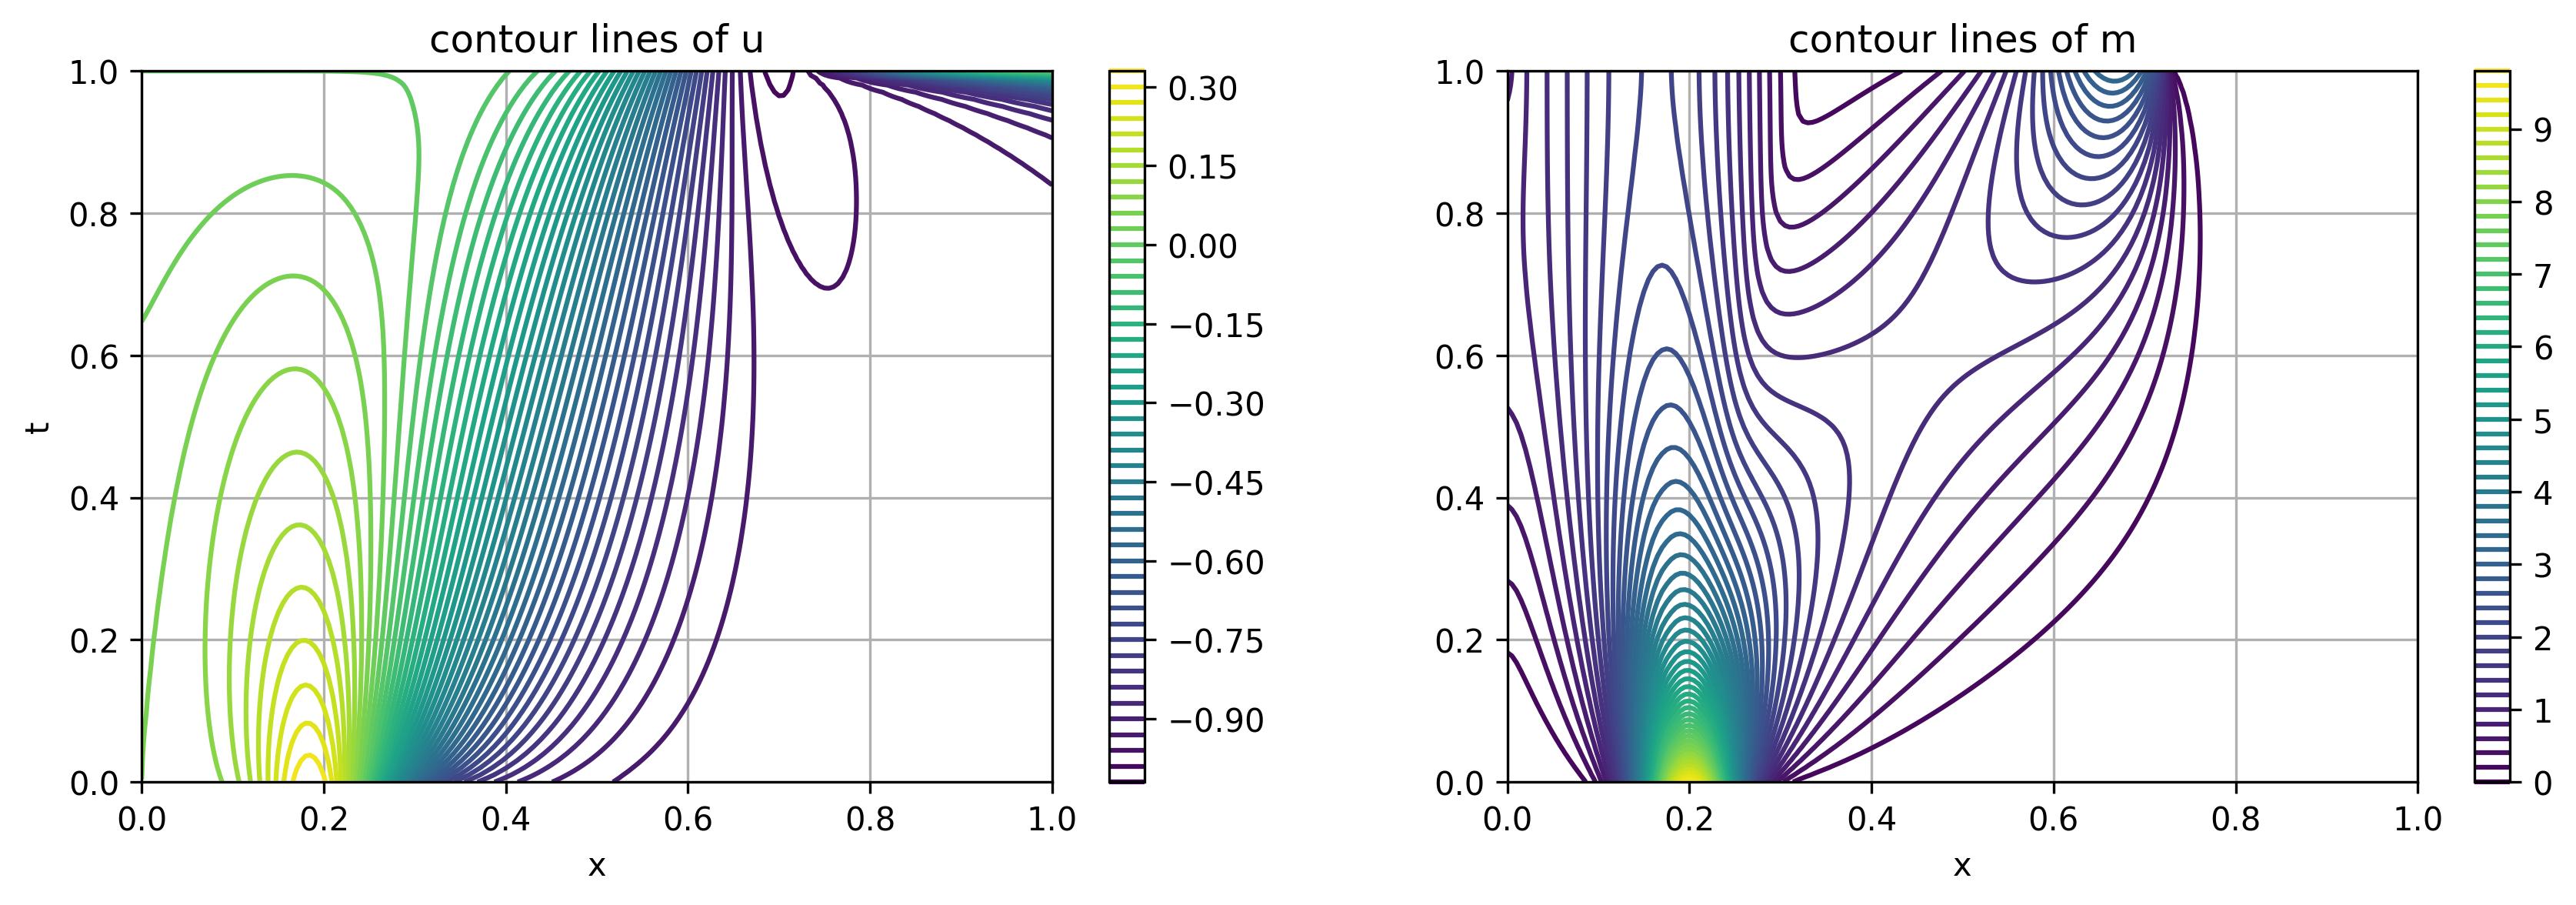

Data behind this chart, as committed beside it:
6.000252664041808709e-02, 6.008841133958803954e-02, 6.024039086729661430e-02, 6.046381955644032635e-02, 6.076868435416003106e-02, 6.116859610700503547e-02, 6.168099465501514916e-02, 6.232778287283607943e-02, 6.313622300213685146e-02, 6.414002529660567387e-02, 6.538055839182829732e-02, 6.690807610759136326e-02, 6.878280556057544959e-02, 7.107569421136272769e-02, 7.386859034067712326e-02, 7.725364653009335336e-02, 8.133178437019245033e-02, 8.621012304831547624e-02, 9.199833897867293331e-02, 9.880398105748401660e-02, 1.067268137154561425e-01, 1.158522959896926968e-01, 1.262443318910105305e-01, 1.379374520569110751e-01
5.999596393226763746e-02, 6.009668699884560678e-02, 6.027642792951381362e-02, 6.054345967379563820e-02, 6.091109471969825134e-02, 6.139630433420438516e-02, 6.201968421317729380e-02, 6.280584264256897087e-02, 6.378400287179307460e-02, 6.498874113344978165e-02, 6.646080650484434416e-02, 6.824795762850661973e-02, 7.040572041996571995e-02, 7.299793230160370183e-02, 7.609690794832754679e-02, 7.978305093627080513e-02, 8.414374572928674800e-02, 8.927138880478659166e-02, 9.526045199392238483e-02, 1.022035150474141785e-01, 1.101862584451927668e-01, 1.192814703822003969e-01, 1.295421919451952564e-01, 1.409941922751896948e-01
5.998751280406854069e-02, 6.010592147014923170e-02, 6.031777960064040045e-02, 6.063326347447713788e-02, 6.106756690581626595e-02, 6.163932915207750995e-02, 6.237051933321378916e-02, 6.328672683660167830e-02, 6.441762542502126043e-02, 6.579753157000683972e-02, 6.746601165897536667e-02, 6.946848868742587502e-02, 7.185677571580481593e-02, 7.468943241335240790e-02, 7.803181523413989240e-02, 8.195567906284416393e-02, 8.653818770566719387e-02, 9.186019855493407493e-02, 9.800370296209440224e-02, 1.050483319699785645e-01, 1.130668811165951304e-01, 1.221198703550656628e-01, 1.322492341174135999e-01, 1.434713141858124374e-01
5.997589695536395538e-02, 6.011423170090456763e-02, 6.036086464049021660e-02, 6.072682097843121185e-02, 6.122814836836058816e-02, 6.188421267182556140e-02, 6.271750837938781797e-02, 6.375386003518986044e-02, 6.502277328739460016e-02, 6.655785712363157525e-02, 6.839727613695271990e-02, 7.058419039382569926e-02, 7.316712120484374082e-02, 7.620015561729924503e-02, 7.974288180390148861e-02, 8.385993682734062260e-02, 8.862004525582944936e-02, 9.409442868318416975e-02, 1.003544737823558602e-01, 1.074685652401929370e-01, 1.154980255422490831e-01, 1.244921601442385561e-01, 1.344824816829125469e-01, 1.454762593876908761e-01
5.995954763776843027e-02, 6.011934968423490733e-02, 6.040205025829282343e-02, 6.081878753267656174e-02, 6.138583680445591079e-02, 6.212275398076629040e-02, 6.305208466772342646e-02, 6.419946917820135157e-02, 6.559389113734095944e-02, 6.726798773990305680e-02, 6.925838036181640456e-02, 7.160598549800287205e-02, 7.435625001094402220e-02, 7.755923360950335577e-02, 8.126944527183931066e-02, 8.554533227315123944e-02, 9.044831743693572401e-02, 9.604127949596065472e-02, 1.023863751592815341e-01, 1.095421152862437186e-01, 1.175596377019813427e-01, 1.264781697287435669e-01, 1.363197406656977695e-01, 1.470832686079842910e-01
5.993680809380839275e-02, 6.011905334702497689e-02, 6.043822851271357655e-02, 6.090512997858033711e-02, 6.153586318286891760e-02, 6.234982535471576826e-02, 6.336929827598170029e-02, 6.461945520018187727e-02, 6.612851654140307345e-02, 6.792796546874037278e-02, 7.005277935590535632e-02, 7.254163718176381836e-02, 7.543705003999578995e-02, 7.878534459859461159e-02, 8.263641685994745079e-02, 8.704316800396109943e-02, 9.206053184393067634e-02, 9.774400214297691847e-02, 1.041475702637959799e-01, 1.113209950798729336e-01, 1.193063537502958293e-01, 1.281338670579028061e-01, 1.378170517566112419e-01, 1.483473099506172621e-01
5.990606849757541819e-02, 6.011134606772784716e-02, 6.046686683824079034e-02, 6.098281683913217566e-02, 6.167486190573891192e-02, 6.256199046352459159e-02, 6.366598992394061074e-02, 6.501135882426237189e-02, 6.662537842448905401e-02, 6.853824675276271039e-02, 7.078322703315292896e-02, 7.339676961471941485e-02, 7.641855648694584335e-02, 7.989140340522232764e-02, 8.386094526945975236e-02, 8.837502700294253000e-02, 9.348272096691995214e-02, 9.923289092055427585e-02, 1.056722244801832911e-01, 1.128426665081854186e-01, 1.207782102226971216e-01, 1.295010431488750613e-01, 1.390170964545809629e-01, 1.493111000155915025e-01
5.986583227380930239e-02, 6.009448513970513939e-02, 6.048589993458713954e-02, 6.104950319234391659e-02, 6.180033152328309742e-02, 6.275677647051390584e-02, 6.393995506491406688e-02, 6.537353356494791934e-02, 6.708372301783994962e-02, 6.909934203130042862e-02, 7.145189429718308560e-02, 7.417561853693649399e-02, 7.730746124626300397e-02, 8.088691141696456588e-02, 8.495562965358646745e-02, 8.955680256969975050e-02, 9.473415321744904638e-02, 1.005305379037849250e-01, 1.069860620070177820e-01, 1.141356575835562187e-01, 1.220060882052712153e-01, 1.306123827060674536e-01, 1.399537451922150399e-01, 1.500090407821533800e-01
5.981474028850121416e-02, 6.006695616043652985e-02, 6.049361486926042170e-02, 6.110331253924562028e-02, 6.191032334902520778e-02, 6.293229875073182156e-02, 6.418954937220562595e-02, 6.570478873452584301e-02, 6.750306024635428781e-02, 6.961173706181651710e-02, 7.206053817945567985e-02, 7.488151689802512168e-02, 7.810897298742607020e-02, 8.177923125878397426e-02, 8.593022468145826431e-02, 9.060082025546264961e-02, 9.582982675295775854e-02, 1.016546238207945430e-01, 1.081093547777962766e-01, 1.152226356097343224e-01, 1.230147539266084750e-01, 1.314943644614809670e-01, 1.406547291212313089e-01, 1.504696009497668574e-01
5.975157334149511917e-02, 6.002743764247656794e-02, 6.048856419804682361e-02, 6.114269925518830973e-02, 6.200326394210396719e-02, 6.308706155737503485e-02, 6.441349173257233940e-02, 6.600422387441637340e-02, 6.788306269017913008e-02, 7.007589220064062985e-02, 7.261063811258262890e-02, 7.551720324156549480e-02, 7.882732819736248953e-02, 8.257432309302532858e-02, 8.679261340070508479e-02, 9.151704450277024783e-02, 9.678189135005323129e-02, 1.026195208330061143e-01, 1.090586579751037788e-01, 1.161222173089888898e-01, 1.238246808647810449e-01, 1.321690342169132837e-01, 1.411433103847682391e-01, 1.507168419555597327e-01
5.967524491018055127e-02, 5.997476992238731652e-02, 6.046950601922061741e-02, 6.116636295131364781e-02, 6.207785129388414258e-02, 6.321984677051392665e-02, 6.461075906905466848e-02, 6.627114564760230864e-02, 6.822352267478577759e-02, 7.049225939120311313e-02, 7.310349321853909510e-02, 7.608501916950770327e-02, 7.946610661116226826e-02, 8.327719192496223222e-02, 8.754939459436884841e-02, 9.231380684596580954e-02, 9.760050969879259519e-02, 1.034372702588241960e-01, 1.098478792374035645e-01, 1.168500979969609443e-01, 1.244532034517922964e-01, 1.326551469131787842e-01, 1.414393789938487578e-01, 1.507714419229079506e-01
5.958479042372456097e-02, 5.990793091155829225e-02, 6.043536340106903104e-02, 6.117319413262214262e-02, 6.213299154019145953e-02, 6.332964810563511404e-02, 6.478052599042692650e-02, 6.650502231288074606e-02, 6.852433225720545862e-02, 7.086129937434335058e-02, 7.354028901185910572e-02, 7.658703768529670497e-02, 8.002843234269958750e-02, 8.389217064038592686e-02, 8.820625372778798101e-02, 9.299826663434669627e-02, 9.829440484823165347e-02, 1.041182083829981925e-01, 1.104889693285724950e-01, 1.174197892369061164e-01, 1.249152808025280198e-01, 1.329689342324626711e-01, 1.415602028068277118e-01, 1.506514092929640281e-01
5.947935607821158710e-02, 5.982601780166056649e-02, 6.038519661057260846e-02, 6.116223853729497312e-02, 6.216775844875676443e-02, 6.341562973993224162e-02, 6.492212746674144719e-02, 6.670545628202673161e-02, 6.878547236169743617e-02, 7.118349481005510626e-02, 7.392214235228507235e-02, 7.702514785696445987e-02, 8.051710564661157532e-02, 8.442310514007390909e-02, 8.876820594086050342e-02, 9.357671392842670244e-02, 9.887122207894687154e-02, 1.046713830854693050e-01, 1.109923859991787803e-01, 1.178431194521414177e-01, 1.252240213331803909e-01, 1.331246391984956257e-01, 1.415209580343322893e-01, 1.503725964068636789e-01
5.935818846379110197e-02, 5.972823322015810565e-02, 6.031818358741749403e-02, 6.113267276029867026e-02, 6.218136610829039235e-02, 6.347709862806108494e-02, 6.503503394945506222e-02, 6.687216585374076983e-02, 6.900700554220060012e-02, 7.145935899596396468e-02, 7.425013138958196091e-02, 7.740111134935512283e-02, 8.093469115884835419e-02, 8.487347877368467408e-02, 8.923976009076944882e-02, 9.405477506815720923e-02, 9.933777604578998555e-02, 1.051048404925944424e-01, 1.113674158961020511e-01, 1.181305848058417929e-01, 1.253910546492502665e-01, 1.331349000100643110e-01, 1.413351156194029845e-01, 1.499490795051903191e-01
5.922062541328527996e-02, 5.961387452829691735e-02, 6.023360572134477120e-02, 6.108378684043323792e-02, 6.217314953809904843e-02, 6.351348483355526153e-02, 6.511883356642099441e-02, 6.700497186844830977e-02, 6.918907013373273851e-02, 7.168944093325654854e-02, 7.452531523209204867e-02, 7.771660048893189177e-02, 8.128357804012781296e-02, 8.524649787252344679e-02, 8.962503232412542820e-02, 9.443755598306122212e-02, 9.970022431470497437e-02, 1.054258278304631424e-01, 1.116224043412711170e-01, 1.182916020830163673e-01, 1.254268024684854488e-01, 1.330110330424764953e-01, 1.410147299332202842e-01, 1.493934468078534361e-01
5.906608808918195619e-02, 5.948232529798130885e-02, 6.013083707618924884e-02, 6.101497125683678219e-02, 6.214255022282944019e-02, 6.352432676214876672e-02, 6.517321854958135763e-02, 6.710378716585729819e-02, 6.933187490592543356e-02, 7.187432763241424771e-02, 7.474874657584781867e-02, 7.797322399105074964e-02, 8.156602153299713498e-02, 8.554515164799932070e-02, 8.992782641035858282e-02, 9.472974443448775594e-02, 9.996419218362012638e-02, 1.056409405457734707e-01, 1.117649234468795494e-01, 1.183346954713937749e-01, 1.253406808129121086e-01, 1.327632464732356188e-01, 1.405706594312391700e-01, 1.487170216740313078e-01
5.889407417034808051e-02, 5.933304830292110421e-02, 6.000933589283408143e-02, 6.092570679727745547e-02, 6.208910482283622190e-02, 6.350925952582042733e-02, 6.519797433023255540e-02, 6.716860775130042982e-02, 6.943569389466763830e-02, 7.201464442980617942e-02, 7.492147949881387825e-02, 7.817254431994578867e-02, 8.178417196892819041e-02, 8.577225479716203693e-02, 9.015169162784299195e-02, 9.493568445295857972e-02, 1.001348643955390222e-01, 1.057562313621236011e-01, 1.118018978557182852e-01, 1.182676375827193538e-01, 1.251412542092697755e-01, 1.324008049806104925e-01, 1.400127387710669857e-01, 1.479300388436201874e-01
5.870415195706914224e-02, 5.916557957836462989e-02, 5.986863763228954943e-02, 6.081555635281993971e-02, 6.201243600816790796e-02, 6.346800539494934501e-02, 6.519297040704802315e-02, 6.719950508562166913e-02, 6.950086131972288417e-02, 7.211105391738327486e-02, 7.504457392807065141e-02, 7.831608930417023606e-02, 8.194009515550741696e-02, 8.593047820974103468e-02, 9.029996516384243554e-02, 9.505943152672953478e-02, 1.002170538335018374e-01, 1.057772927352321063e-01, 1.117397006870579634e-01, 1.180975580697059685e-01, 1.248363556232076343e-01, 1.319321591746973887e-01, 1.393499155599914885e-01, 1.470417860658412290e-01
5.849595521969424422e-02, 5.897952325302602272e-02, 5.970834908660638263e-02, 6.068415804488151016e-02, 6.191224476544974348e-02, 6.340036570447338260e-02, 6.515815245651175591e-02, 6.719661917425878706e-02, 6.952776658684135802e-02, 7.216425393604736227e-02, 7.511909781905824757e-02, 7.840535977167979731e-02, 8.203578676016816396e-02, 8.602237135164766957e-02, 9.037580363497718650e-02, 9.510479420739423317e-02, 1.002152538934701909e-01, 1.057093203421862193e-01, 1.115842281079015841e-01, 1.178310288315274207e-01, 1.244331814368416084e-01, 1.313650491052006375e-01, 1.385903608297164857e-01, 1.460607197142951286e-01
5.826917864112396428e-02, 5.877454695532079165e-02, 5.952814325184199729e-02, 6.053121930342749563e-02, 6.178830376407581232e-02, 6.330621381614501275e-02, 6.509353536013803843e-02, 6.716015226876105582e-02, 6.951684940330207785e-02, 7.217497496285577019e-02, 7.514612776913380532e-02, 7.844183441057597794e-02, 8.207318246670256001e-02, 8.605037874507047435e-02, 9.038220684542878913e-02, 9.507536597064700223e-02, 1.001336790818801864e-01, 1.055571628073785073e-01, 1.113409582934650754e-01, 1.174741319989767580e-01, 1.239383679221842949e-01, 1.307065883738832701e-01, 1.377415596528838437e-01, 1.449945605158978190e-01
5.802357373218080400e-02, 5.855037766018490047e-02, 5.932775476232983458e-02, 6.035651164647091310e-02, 6.164045151191047123e-02, 6.318548887956401683e-02, 6.499919694133933501e-02, 6.709036306835959584e-02, 6.946859504122801510e-02, 7.214397713127045086e-02, 7.512674857157451702e-02, 7.842697269175032126e-02, 8.205416513104274445e-02, 8.601685221415210358e-02, 9.032203593354333482e-02, 9.497454998430149287e-02, 9.997629698768302486e-02, 1.053253612820659740e-01, 1.110149988017792438e-01, 1.170325150457668245e-01, 1.233580537692991613e-01, 1.299633334983873456e-01, 1.368103865073902192e-01, 1.438503738375140339e-01
5.775894512545241138e-02, 5.830679788453420331e-02, 5.910697575250324631e-02, 6.015986599383967015e-02, 6.146858712006084829e-02, 6.303819022061675492e-02, 6.487527227531182661e-02, 6.698756135034528159e-02, 6.938352977884566786e-02, 7.207204705646451381e-02, 7.506205206722085799e-02, 7.836221644039256806e-02, 8.198056979570589320e-02, 8.592406006594761891e-02, 9.019802741597468532e-02, 9.480557864826200110e-02, 9.974685384977000080e-02, 1.050181814369692684e-01, 1.106111252228855341e-01, 1.165114361309884661e-01, 1.226979319458046530e-01, 1.291413418911680488e-01, 1.358031687507317287e-01, 1.426346378050902530e-01
5.747514717543997231e-02, 5.804364216686540290e-02, 5.886565205576261423e-02, 5.994116840133570379e-02, 6.127266555312742974e-02, 6.286437223981006239e-02, 6.472194847837785259e-02, 6.685210298126735562e-02, 6.926221654278348627e-02, 7.195999458851856656e-02, 7.495313554721684535e-02, 7.824899047258827844e-02, 8.185418717264809907e-02, 8.577419403799108055e-02, 9.001280420408645788e-02, 9.457152923767087049e-02, 9.944889531028301699e-02, 1.046396397076487517e-01, 1.101338131676766752e-01, 1.159158019257183481e-01, 1.219632932794188496e-01, 1.282462209259749020e-01, 1.347257406957869386e-01, 1.413533017044199258e-01
5.717208081053866409e-02, 5.776079378479427595e-02, 5.860367967809571726e-02, 5.970035613616363895e-02, 6.105269327828578146e-02, 6.266413973751613908e-02, 6.453945991021613204e-02, 6.668438527442002717e-02, 6.910525076727902505e-02, 7.180864958043721435e-02, 7.480109988729928550e-02, 7.808870259456465734e-02, 8.167676603171200589e-02, 8.556937461047472993e-02, 8.976888436782151648e-02, 9.427533661243939211e-02, 9.908578350867180973e-02, 1.041935251336958829e-01, 1.095872651082784033e-01, 1.152501995816880148e-01, 1.211590635339544197e-01, 1.272831699346845258e-01, 1.335834901598226820e-01, 1.400118365203079640e-01
5.684969059602015123e-02, 5.745818167674367899e-02, 5.832100150279242307e-02, 5.943741403761854114e-02, 6.080872425102930301e-02, 6.243764360574595440e-02, 6.432808373976357796e-02, 6.648484266706719548e-02, 6.891325647981258462e-02, 7.161885873170831251e-02, 7.460704754223594637e-02, 7.788274317855516105e-02, 8.145001481084646056e-02, 8.531165511762604792e-02, 8.946868821242544290e-02, 9.391980369835753462e-02, 9.866071136537390984e-02, 1.036834177815466884e-01, 1.089754331909823376e-01, 1.145189240777094997e-01, 1.202898353061999381e-01, 1.262570165257511368e-01, 1.323813989111156941e-01, 1.386152790398988421e-01
5.650796197750013183e-02, 5.713577754258526015e-02, 5.801760419503552285e-02, 5.915237112262794472e-02, 6.054085619188922379e-02, 6.218507684118322609e-02, 6.408813583703625028e-02, 6.625394269572582040e-02, 6.868688261747918355e-02, 7.139148254896279799e-02, 7.437208049187639392e-02, 7.763248446964325644e-02, 8.117560267834443566e-02, 8.500302497677653113e-02, 8.911454408429805851e-02, 9.350761026147122457e-02, 9.817671468591017414e-02, 1.031127044897227479e-01, 1.083020388625145769e-01, 1.137260018757006580e-01, 1.193598957508432701e-01, 1.251722482872548725e-01, 1.311240781101823683e-01, 1.371682706281874553e-01
5.614691868206050235e-02, 5.679359310409930195e-02, 5.769351528356672643e-02, 5.884529740642195639e-02, 6.024922711971489320e-02, 6.190667084453411323e-02, 6.381996696088190757e-02, 6.599218225090180967e-02, 6.842679957431298254e-02, 7.112739245125243581e-02, 7.409729820349277019e-02, 7.733927973496794450e-02, 8.085516021565170020e-02, 8.464541227007991997e-02, 8.870869321494777304e-02, 9.304132036518338034e-02, 9.763668255869285828e-02, 1.024845924935559038e-01, 1.075705899469007881e-01, 1.128752115966432795e-01, 1.183732509060503868e-01, 1.240330406958347481e-01, 1.298157996000397774e-01, 1.356750915465669838e-01
5.576662025987174504e-02, 5.643167751046786890e-02, 5.734880040239469234e-02, 5.851630091598144373e-02, 5.993401211490213820e-02, 6.160269197846258288e-02, 6.352395921808448587e-02, 6.570008409469182964e-02, 6.813369597664273303e-02, 7.082746803717729356e-02, 7.378379565562231956e-02, 7.700446233541945185e-02, 8.049027984453949180e-02, 8.424068585303783052e-02, 8.825329383394529825e-02, 9.252338880314119052e-02, 9.704336640474661713e-02, 1.018021213532805253e-01, 1.067843956606329553e-01, 1.119701022634278231e-01, 1.173336472185523005e-01, 1.228432818727981796e-01, 1.284605237181622450e-01, 1.341396915062819661e-01
5.536715975332253542e-02, 5.605011487718797314e-02, 5.698356067951575871e-02, 5.816552487904024654e-02, 5.959542029145425274e-02, 6.127343836154069273e-02, 6.320052277308918498e-02, 6.537819362605741536e-02, 6.780827568122020643e-02, 7.049259452357993505e-02, 7.343266145435614622e-02, 7.662934477711386139e-02, 8.008251608963599943e-02, 8.379065711931006633e-02, 8.775042472440409969e-02, 9.195616672995292340e-02, 9.639938795252685211e-02, 1.010681735107621521e-01, 1.059465799427645183e-01, 1.110140095357310674e-01, 1.162445907369805687e-01, 1.216065946932191749e-01, 1.270619241651371467e-01, 1.325657170121221640e-01
5.494866148369818848e-02, 5.564902194913772665e-02, 5.659793026242775082e-02, 5.779314507499866416e-02, 5.923369196069522280e-02, 6.091923687941209337e-02, 6.285009279042980124e-02, 6.502707587960107616e-02, 6.745125498916546003e-02, 7.012366036008156611e-02, 7.304497606242879582e-02, 7.621521778324022445e-02, 7.963338574301243034e-02, 8.329708151819470441e-02, 8.720208835198972608e-02, 9.134190665895573769e-02, 9.570724634761418326e-02, 1.002854837263941062e-01, 1.050600933932561015e-01, 1.100100702703689232e-01, 1.151093643438076269e-01, 1.203263566508637750e-01, 1.256234103597637652e-01, 1.309565359465431345e-01
5.451127894765359083e-02, 5.522854588028158762e-02, 5.619207397219880273e-02, 5.739936733662119595e-02, 5.884909597233802664e-02, 6.054044039716951348e-02, 6.247312659403373575e-02, 6.464731274447277354e-02, 6.706336006756598300e-02, 6.972155501986576631e-02, 7.262181015350417657e-02, 7.576334941468633455e-02, 7.914436797934638890e-02, 8.276165989651534938e-02, 8.661021366668991694e-02, 9.068276695663272935e-02, 9.496932455937212580e-02, 9.945664759209479899e-02, 1.041277240498630491e-01, 1.089612356708956759e-01, 1.139310433211676438e-01, 1.190057178027815327e-01, 1.241481476290849789e-01, 1.293152597626557598e-01
5.405519281732458492e-02, 5.478886212382088478e-02, 5.576618507925393264e-02, 5.698442519318085847e-02, 5.844192722076074070e-02, 6.013742515906636554e-02, 6.207010102919353206e-02, 6.423950039070053242e-02, 6.664532456974851804e-02, 6.928716696442376033e-02, 7.216422309804244872e-02, 7.527498425893636158e-02, 7.861690445649198444e-02, 8.218603971821207554e-02, 8.597665865266626573e-02, 8.998081593333527584e-02, 9.418789521050471847e-02, 9.858412927408380377e-02, 1.031521071857739447e-01, 1.078702832368529652e-01, 1.127125094880619405e-01, 1.176476170562838486e-01, 1.226390755185747944e-01, 1.276447635903950328e-01
5.358060903907307243e-02, 5.433017242759029947e-02, 5.532048319503325012e-02, 5.654857764700643719e-02, 5.801250430598121899e-02, 5.971058836330430525e-02, 6.164151001426590448e-02, 6.380424689082439538e-02, 6.619788744469468078e-02, 6.882138177812850699e-02, 7.167326158267714464e-02, 7.475134270011371540e-02, 7.805239942596280123e-02, 8.157181620109578424e-02, 8.530321268339523255e-02, 8.923803560719002770e-02, 9.336512592786437581e-02, 9.767026860678224010e-02, 1.021357342732462231e-01, 1.067398276818709302e-01, 1.114564641016390634e-01, 1.162547970133435832e-01, 1.210989244580184254e-01, 1.259477045094433423e-01
5.308775702669370905e-02, 5.385270293024847776e-02, 5.485521227437730601e-02, 5.609210707635203103e-02, 5.756116734007805935e-02, 5.926034590089888920e-02, 6.118786227019876872e-02, 6.334217002525614759e-02, 6.572179092576151127e-02, 6.832508046718405170e-02, 7.114995836193079015e-02, 7.419362027798212522e-02, 7.745221987008482634e-02, 8.092053339979546345e-02, 8.459159872550189863e-02, 8.845632520064472537e-02, 9.250308429169612490e-02, 9.671728763428086295e-02, 1.010809612298800425e-01, 1.055723309577977914e-01, 1.101654396802193153e-01, 1.148298175499655738e-01, 1.195302309792955070e-01, 1.242265382019954872e-01
5.257688794550943040e-02, 5.335670235436362069e-02, 5.437063872400251657e-02, 5.561531725824356981e-02, 5.708827589078235842e-02, 5.878713024862243508e-02, 6.070967921686822033e-02, 6.285389526031298635e-02, 6.521777868874822914e-02, 6.779913791641571652e-02, 7.059533113917734748e-02, 7.360298713973098539e-02, 7.681769567681753785e-02, 8.023368525604882007e-02, 8.384347542412513843e-02, 8.763750441572244754e-02, 9.160374244416974454e-02, 9.572729667652891961e-02, 9.999001604188668957e-02, 1.043701114969601135e-01, 1.088418108781683408e-01, 1.133750682783741942e-01, 1.179353516508939714e-01, 1.224835341658902094e-01
5.204827308421462739e-02, 5.284244029290072892e-02, 5.386704961280047721e-02, 5.511853150553354397e-02, 5.659420705471793905e-02, 5.829138850682476919e-02, 6.020749302596388464e-02, 6.234005388840709733e-02, 6.468659416945762852e-02, 6.724442149632570143e-02, 7.001038157276448515e-02, 7.298058758523455480e-02, 7.615011985900070612e-02, 7.951271663149452051e-02, 8.306043909452995311e-02, 8.678331652372556215e-02, 9.066898140541529427e-02, 9.470229998237063296e-02, 9.886500584124457980e-02, 1.031353527649211954e-01, 1.074878045208825517e-01, 1.118927800161717695e-01, 1.163164758687449118e-01, 1.207207896422169274e-01
5.150220231163653989e-02, 5.231020558591069347e-02, 5.334475097998150894e-02, 5.460209091285536664e-02, 5.607935365335985078e-02, 5.777358057358755739e-02, 5.968184482082101311e-02, 6.180128132040495215e-02, 6.412897903122934118e-02, 6.666178981183090713e-02, 6.939609440274138730e-02, 7.232753970411007205e-02, 7.545074882168842367e-02, 7.875902433356152255e-02, 8.224402563843394298e-02, 8.589543129714378999e-02, 8.970059513545428076e-02, 9.364420101978863931e-02, 9.770792349988201286e-02, 1.018701112004535142e-01, 1.061055088907150168e-01, 1.103850353675651097e-01, 1.146756376225244040e-01, 1.189402423899267175e-01
5.093898261580982051e-02, 5.176030478443487820e-02, 5.280406623731187521e-02, 5.406635270653976227e-02, 5.554412254524149217e-02, 5.723417744721375627e-02, 5.913328301416392180e-02, 6.123821552071408852e-02, 6.354567177346098772e-02, 6.605209158327536578e-02, 6.875343669327727003e-02, 7.164493510128304432e-02, 7.472080267896971661e-02, 7.797395814154971239e-02, 8.139571239869687613e-02, 8.497544780533670961e-02, 8.870029437276895357e-02, 9.255480744445711283e-02, 9.652065379313595761e-02, 1.005763236069765476e-01, 1.046968823406747573e-01, 1.088537785063424523e-01, 1.130147263398825208e-01, 1.171436824221974426e-01
5.035893672292249268e-02, 5.119306069879570736e-02, 5.224533466188662628e-02, 5.351168869385661275e-02, 5.498893304831493911e-02, 5.667365964950872581e-02, 5.856236177520261071e-02, 6.065149557617758452e-02, 6.293740647272214050e-02, 6.541616464999674974e-02, 6.808335718531029201e-02, 7.093383870678079961e-02, 7.396146562000620317e-02, 7.715882183731602451e-02, 8.051691996232689108e-02, 8.402489709077580471e-02, 8.766971027428854812e-02, 9.143583578039236881e-02, 9.530497917607130831e-02, 9.925581404971009492e-02, 1.032637613014120714e-01, 1.073008242377109234e-01, 1.113354968973348097e-01, 1.153327628045633102e-01
4.976240179381169471e-02, 5.060881102856551461e-02, 5.166890997604589586e-02, 5.293848380719123892e-02, 5.441421546668021025e-02, 5.609251576269733836e-02, 5.796963961790827652e-02, 6.004176039037831258e-02, 6.230491164847679064e-02, 6.475483508714852121e-02, 6.738678575322659681e-02, 7.019528866493097985e-02, 7.317388632274657301e-02, 7.631487424291713562e-02, 7.960901391893969448e-02, 8.304524473892996306e-02, 8.661039787690039127e-02, 9.028891584068050868e-02, 9.406258520932216094e-02, 9.791030030472758217e-02, 1.018078677377916991e-01, 1.057278664057879625e-01, 1.096395788751918093e-01, 1.135090096024906625e-01
4.914972819577793223e-02, 5.000790707160675252e-02, 5.107515901119361740e-02, 5.234713473896889652e-02, 5.382040971617362696e-02, 5.549124107315563798e-02, 5.735567810260314842e-02, 5.940964749551171792e-02, 6.164890924538601186e-02, 6.406891642769907413e-02, 6.666463295866824346e-02, 6.943029629778126044e-02, 7.235917841277828000e-02, 7.544333026600649750e-02, 7.867330657969213992e-02, 8.203789335204479671e-02, 8.552383939693432302e-02, 8.911559491163631441e-02, 9.279506566555222047e-02, 9.654139989954997614e-02, 1.003308161038119345e-01, 1.041364857050108006e-01, 1.079284851244243920e-01, 1.116738310557153363e-01
4.852127834755762953e-02, 4.939071250966126092e-02, 5.046446045241003570e-02, 5.173804866332049057e-02, 5.320796404356233078e-02, 5.487033631543224849e-02, 5.672104064323150313e-02, 5.875579197459440683e-02, 6.097011372360453679e-02, 6.335920898330114903e-02, 6.591778969413787659e-02, 6.863984613720239270e-02, 7.151842096399448068e-02, 7.454536195265445975e-02, 7.771105866017198605e-02, 8.100418493488867333e-02, 8.441144738118452895e-02, 8.791734172004828096e-02, 9.150392734314029275e-02, 9.515063577957193208e-02, 9.883411983840843795e-02, 1.025281569466352655e-01, 1.062036197054021802e-01, 1.098285260478642361e-01
4.787742563535501289e-02, 4.875760226804974617e-02, 4.983720366087700943e-02, 5.111164204064274491e-02, 5.257733383434418095e-02, 5.423030651032368504e-02, 5.606629141287779172e-02, 5.808082548719564753e-02, 6.026923124797609749e-02, 6.262649925957421149e-02, 6.514712690885175739e-02, 6.782489601967466031e-02, 7.065265903724478325e-02, 7.362209954655637989e-02, 7.672348092963936217e-02, 7.994540319887648294e-02, 8.327456772073475733e-02, 8.669555020018773761e-02, 9.019059461004574896e-02, 9.373944163022510101e-02, 9.731919743951879254e-02, 1.009042558255446725e-01, 1.044662852517088264e-01, 1.079742919323778416e-01
4.721855339788658124e-02, 4.810896144711471201e-02, 4.919378757124562990e-02, 5.046833950136271618e-02, 5.192898050441092234e-02, 5.357165989110469762e-02, 5.539199434040011083e-02, 5.738537539097481044e-02, 5.954695896866604027e-02, 6.187155946233489218e-02, 6.435349540868762208e-02, 6.698637723731588889e-02, 6.976290425306395926e-02, 7.267463255326749028e-02, 7.571173582826155879e-02, 7.886277578969280722e-02, 8.211448253700937006e-02, 8.545154307486742262e-02, 8.885641369783479904e-02, 9.230916688115418933e-02, 9.578737814947625717e-02, 9.926606522757847051e-02, 1.027176898065039617e-01, 1.061122317693083961e-01
4.654505397844389131e-02, 4.744518432311309319e-02, 4.853461966118127746e-02, 4.980857280536259840e-02, 5.126337047109514461e-02, 5.289490691252091842e-02, 5.469871219206676877e-02, 5.667006394552906445e-02, 5.880398439533252725e-02, 6.109514708862444354e-02, 6.353772572022316212e-02, 6.612519473880920651e-02, 6.885013539512320480e-02, 7.170401080808844196e-02, 7.467693905341565852e-02, 7.775747644249890456e-02, 8.093241294797527685e-02, 8.418657526289635706e-02, 8.750265676340131249e-02, 9.086108141566644203e-02, 9.423990728117784266e-02, 9.761478111332465291e-02, 1.009589531739855245e-01, 1.042433610219952733e-01
4.585732784203308543e-02, 4.676667341633110320e-02, 4.786011499040752903e-02, 4.913277987365097937e-02, 5.058097419934545758e-02, 5.220055933803970788e-02, 5.398700573582013162e-02, 5.593550756495258708e-02, 5.804098489929213067e-02, 6.029800458084688675e-02, 6.270062800630527011e-02, 6.524222737583464105e-02, 6.791529904226838166e-02, 7.071124554625800307e-02, 7.362016111559531450e-02, 7.663062706795724377e-02, 7.972952172120541248e-02, 8.290183712371690383e-02, 8.613052573390818367e-02, 8.939638000619697100e-02, 9.267795121140721959e-02, 9.595151801068141362e-02, 9.919111282426308629e-02, 1.023686137577739103e-01
4.515578275570379663e-02, 4.607383862425357135e-02, 4.717069530664150939e-02, 4.844140388894171284e-02, 4.988226531882207493e-02, 5.148912940234951635e-02, 5.325743299800596992e-02, 5.518231602781312889e-02, 5.725862747018117122e-02, 5.948085896634737468e-02, 6.184299202459773298e-02, 6.433832819627426092e-02, 6.695931022823053969e-02, 6.969731047376472033e-02, 7.254242886384354438e-02, 7.548329977160185555e-02, 7.850691581954946652e-02, 8.159845754875212631e-02, 8.474115594880771152e-02, 8.791618649441103328e-02, 9.110260206507996006e-02, 9.427731414535144017e-02, 9.741512938626903373e-02, 1.004888483926409670e-01
4.444083303024406323e-02, 4.536709641768253004e-02, 4.646678821587722774e-02, 4.773489246193843294e-02, 4.916771980768499389e-02, 5.076112904022184180e-02, 5.251054858945530118e-02, 5.441109196868373216e-02, 5.645756790002352810e-02, 5.864442185281654174e-02, 6.096558723756657916e-02, 6.341432480258890614e-02, 6.598305312796999555e-02, 6.866314283602437119e-02, 7.144472698002168887e-02, 7.431651880858404502e-02, 7.726564884442098380e-02, 8.027750690798149402e-02, 8.333561961141452978e-02, 8.642155773277132580e-02, 8.951488211194108535e-02, 9.259313623571736873e-02, 9.563189176011474557e-02, 9.860485301606927711e-02
4.371289882148582384e-02, 4.464686909775266582e-02, 4.574882641452505255e-02, 4.701369686039019030e-02, 4.843781524031678942e-02, 5.001706917526248242e-02, 5.174690304170366517e-02, 5.362243060196347083e-02, 5.563845022083947767e-02, 5.778938926120012753e-02, 6.006916290553580839e-02, 6.247101972580048485e-02, 6.498738175526530547e-02, 6.760964447927009235e-02, 7.032799944084730526e-02, 7.313126247555798431e-02, 7.600672338117697713e-02, 7.893999985944569198e-02, 8.191492906134373309e-02, 8.491348730286592261e-02, 8.791574789530631762e-02, 9.089988397617086713e-02, 9.384222187747084942e-02, 9.671735032887991690e-02
4.297240548954830985e-02, 4.391358411184442812e-02, 4.501724698089233645e-02, 4.627827129798307154e-02, 4.769303009814127720e-02, 4.925745907694774328e-02, 5.096704211153500752e-02, 5.281691945495160800e-02, 5.480190658905901430e-02, 5.691644132387891492e-02, 5.915444816324968297e-02, 6.150919081354359191e-02, 6.397312066966512334e-02, 6.653768290324946211e-02, 6.919315094751526951e-02, 7.192846494148377734e-02, 7.473109325066960851e-02, 7.758689802870512298e-02, 8.048003987814043858e-02, 8.339290902447668574e-02, 8.630609411075666759e-02, 8.919839423088955777e-02, 9.204687913605057170e-02, 9.482700222415145486e-02
4.221978301444317960e-02, 4.316767342646023187e-02, 4.427249072343952818e-02, 4.552907227940198448e-02, 4.693384313652434331e-02, 4.848280577799942564e-02, 5.017150640498781178e-02, 5.199513727448418221e-02, 5.394855741681025413e-02, 5.602624235703731331e-02, 5.822215220730465185e-02, 6.052959165682893911e-02, 6.294106569559004827e-02, 6.544809230464539163e-02, 6.804104832277740877e-02, 7.070901801896033179e-02, 7.343966567069919182e-02, 7.621911256470356721e-02, 7.903185382558715333e-02, 8.186070026822843404e-02, 8.468675725121903308e-02, 8.748944495821006639e-02, 9.024656453205405493e-02, 9.293441403854321714e-02
4.145546546658340770e-02, 4.240957295523188619e-02, 4.351500158334804108e-02, 4.476655799805557417e-02, 4.616073280238890825e-02, 4.769361354163918071e-02, 4.936083092640424635e-02, 5.115765402191888023e-02, 5.307901088433510800e-02, 5.511944077929614716e-02, 5.727296447296051363e-02, 5.953295202808824016e-02, 6.189198464625409596e-02, 6.434167460888562395e-02, 6.687252187502185086e-02, 6.947377287749693930e-02, 7.213330333081281742e-02, 7.483750657800808392e-02, 7.757122164545690590e-02, 8.031768508366661508e-02, 8.305851903356419041e-02, 8.577375888411770122e-02, 8.844192451244936581e-02, 9.104013849907496847e-02
4.067989053086928236e-02, 4.163972204035724239e-02, 4.274522608911362348e-02, 4.399118778336946062e-02, 4.537417669870764947e-02, 4.689038337517833360e-02, 4.853554465422282166e-02, 5.030503057317207288e-02, 5.219386278314426530e-02, 5.419666912677781334e-02, 5.630755485355310591e-02, 5.851997834038178553e-02, 6.082661805287696566e-02, 6.321920048961586491e-02, 6.568836672916963937e-02, 6.822354170006357521e-02, 7.081282638369038041e-02, 7.344289746699750321e-02, 7.609894570886036047e-02, 7.876463715373420438e-02, 8.142210962069489077e-02, 8.405200694190755051e-02, 8.663355456718875580e-02, 8.914467938830993032e-02
3.989349908316971310e-02, 4.085856298590744007e-02, 4.196361286105812494e-02, 4.320342159484136940e-02, 4.457465109211108251e-02, 4.607361258600904674e-02, 4.769617016602982484e-02, 4.943781845760273491e-02, 5.129369639359351168e-02, 5.325854410064738420e-02, 5.532657394604047901e-02, 5.749135412241566240e-02, 5.974567989646122762e-02, 6.208141037442473781e-02, 6.448934412403165006e-02, 6.695909928413036616e-02, 6.947901435620182364e-02, 7.203605913724127341e-02, 7.461578253279596562e-02, 7.720228258584933834e-02, 7.977821065206779083e-02, 8.232481149376126572e-02, 8.482200257985952896e-02, 8.724849494899895863e-02
3.909673481816541840e-02, 4.006654064159279049e-02, 4.117061216383362948e-02, 4.240371956045174001e-02, 4.376263045996747064e-02, 4.524379436842739660e-02, 4.684322332363502484e-02, 4.855655962433127332e-02, 5.037908239192716298e-02, 5.230566664453888820e-02, 5.433065331940641757e-02, 5.644774050705721885e-02, 5.864985834012488575e-02, 6.092901543546336285e-02, 6.327618267577644895e-02, 6.568118458836912088e-02, 6.813260798312088806e-02, 7.061772411902869639e-02, 7.312244516903723679e-02, 7.563130254908453920e-02, 7.812745809465160285e-02, 8.059274934880285290e-02, 8.300777195382133544e-02, 8.535200104753669359e-02
3.829004392767790949e-02, 3.926410203570383783e-02, 4.036667550513063640e-02, 4.159254155777945827e-02, 4.293858707581255096e-02, 4.440141739227487783e-02, 4.597721305867861347e-02, 4.766178620692999857e-02, 4.945057878233145160e-02, 5.133862205169661269e-02, 5.332040580313283928e-02, 5.538977673157125664e-02, 5.753981646002628153e-02, 5.976269856345174658e-02, 6.204957960718407439e-02, 6.439050222621470199e-02, 6.677431096642692798e-02, 6.918858558777322976e-02, 7.161960547206380756e-02, 7.405233576632380688e-02, 7.647044492549175121e-02, 7.885635459112087797e-02, 8.119132452957500412e-02, 8.345557411403291270e-02
3.747387482877374137e-02, 3.845169605603400431e-02, 3.955225527867120561e-02, 4.077034683536736454e-02, 4.210299063387444585e-02, 4.354696547440298909e-02, 4.509864090597318770e-02, 4.675402047050297022e-02, 4.850873091076622623e-02, 5.035798011177229638e-02, 5.229642579384616990e-02, 5.431808064823344384e-02, 5.641619297258408661e-02, 5.858311532335427202e-02, 6.081020194251080674e-02, 6.308772390760869486e-02, 6.540479166309730308e-02, 6.774929929179313026e-02, 7.010789625234840894e-02, 7.246598086970011676e-02, 7.480772365627601228e-02, 7.711612123027417054e-02, 7.937308330791453814e-02, 8.155955387539810808e-02
3.664867794112397492e-02, 3.762977317769172769e-02, 3.872780444948133172e-02, 3.993759367111177072e-02, 4.125630790712103008e-02, 4.268091728187681927e-02, 4.420800079040624470e-02, 4.583377461507088385e-02, 4.755407145006176894e-02, 4.936429526965941533e-02, 5.125928957320925738e-02, 5.323324924301512523e-02, 5.527960295468287849e-02, 5.739089488995398336e-02, 5.955868766818342430e-02, 6.177348983046274111e-02, 6.402468470426166125e-02, 6.630048539175285860e-02, 6.858791332094348048e-02, 7.087279862708723011e-02, 7.313980870960135050e-02, 7.537250568590689315e-02, 7.755343499233234572e-02, 7.966424589656237454e-02
3.581490551331951988e-02, 3.679878523685253811e-02, 3.789377627951270172e-02, 3.909473906459413201e-02, 4.039900243319723139e-02, 4.180374604492095858e-02, 4.330577884691053786e-02, 4.490155061645505208e-02, 4.658712039616635936e-02, 4.835810680109577792e-02, 5.020955564499366558e-02, 5.213585915903610341e-02, 5.413063855222755016e-02, 5.618664096217455134e-02, 5.829564686027081249e-02, 6.044841002361857341e-02, 6.263459254850888003e-02, 6.484273021581503371e-02, 6.706021743096114707e-02, 6.927331404694095363e-02, 7.146717865599913622e-02, 7.362592911728971234e-02, 7.573273236315546109e-02, 7.776992394378207107e-02
3.497301149809612514e-02, 3.595918524966673635e-02, 3.705062409178756788e-02, 3.824223846061393373e-02, 3.953153422523411620e-02, 4.091591928969671305e-02, 4.239245321890060952e-02, 4.395784012221277959e-02, 4.560838508427129262e-02, 4.733993899312086140e-02, 4.914776511967533512e-02, 5.102646720898721538e-02, 5.296986967102725735e-02, 5.497093265701948062e-02, 5.702166278067019589e-02, 5.911306564319165208e-02, 6.123508697195469141e-02, 6.337658793430396564e-02, 6.552533612121624884e-02, 6.766801836833852279e-02, 6.979027832019547850e-02, 7.187677960786140186e-02, 7.391129649498662246e-02, 7.587683218292200216e-02
3.412345147671918405e-02, 3.511142727571205796e-02, 3.619880107128697205e-02, 3.738054550116044067e-02, 3.865435950450771263e-02, 4.001789859000306343e-02, 4.146849387370966228e-02, 4.300312436532664762e-02, 4.461836021683097953e-02, 4.631030128148965613e-02, 4.807444223275812029e-02, 4.990561082063443149e-02, 5.179784464848917469e-02, 5.374432538851166979e-02, 5.573729294470864543e-02, 5.776801022393428242e-02, 5.982671049738332025e-02, 6.190258215743493775e-02, 6.398376546700412781e-02, 6.605737094266748988e-02, 6.810952076454296344e-02, 7.012541421416224052e-02, 7.208941882819366875e-02, 7.398518722463176545e-02
... 40 more rows
